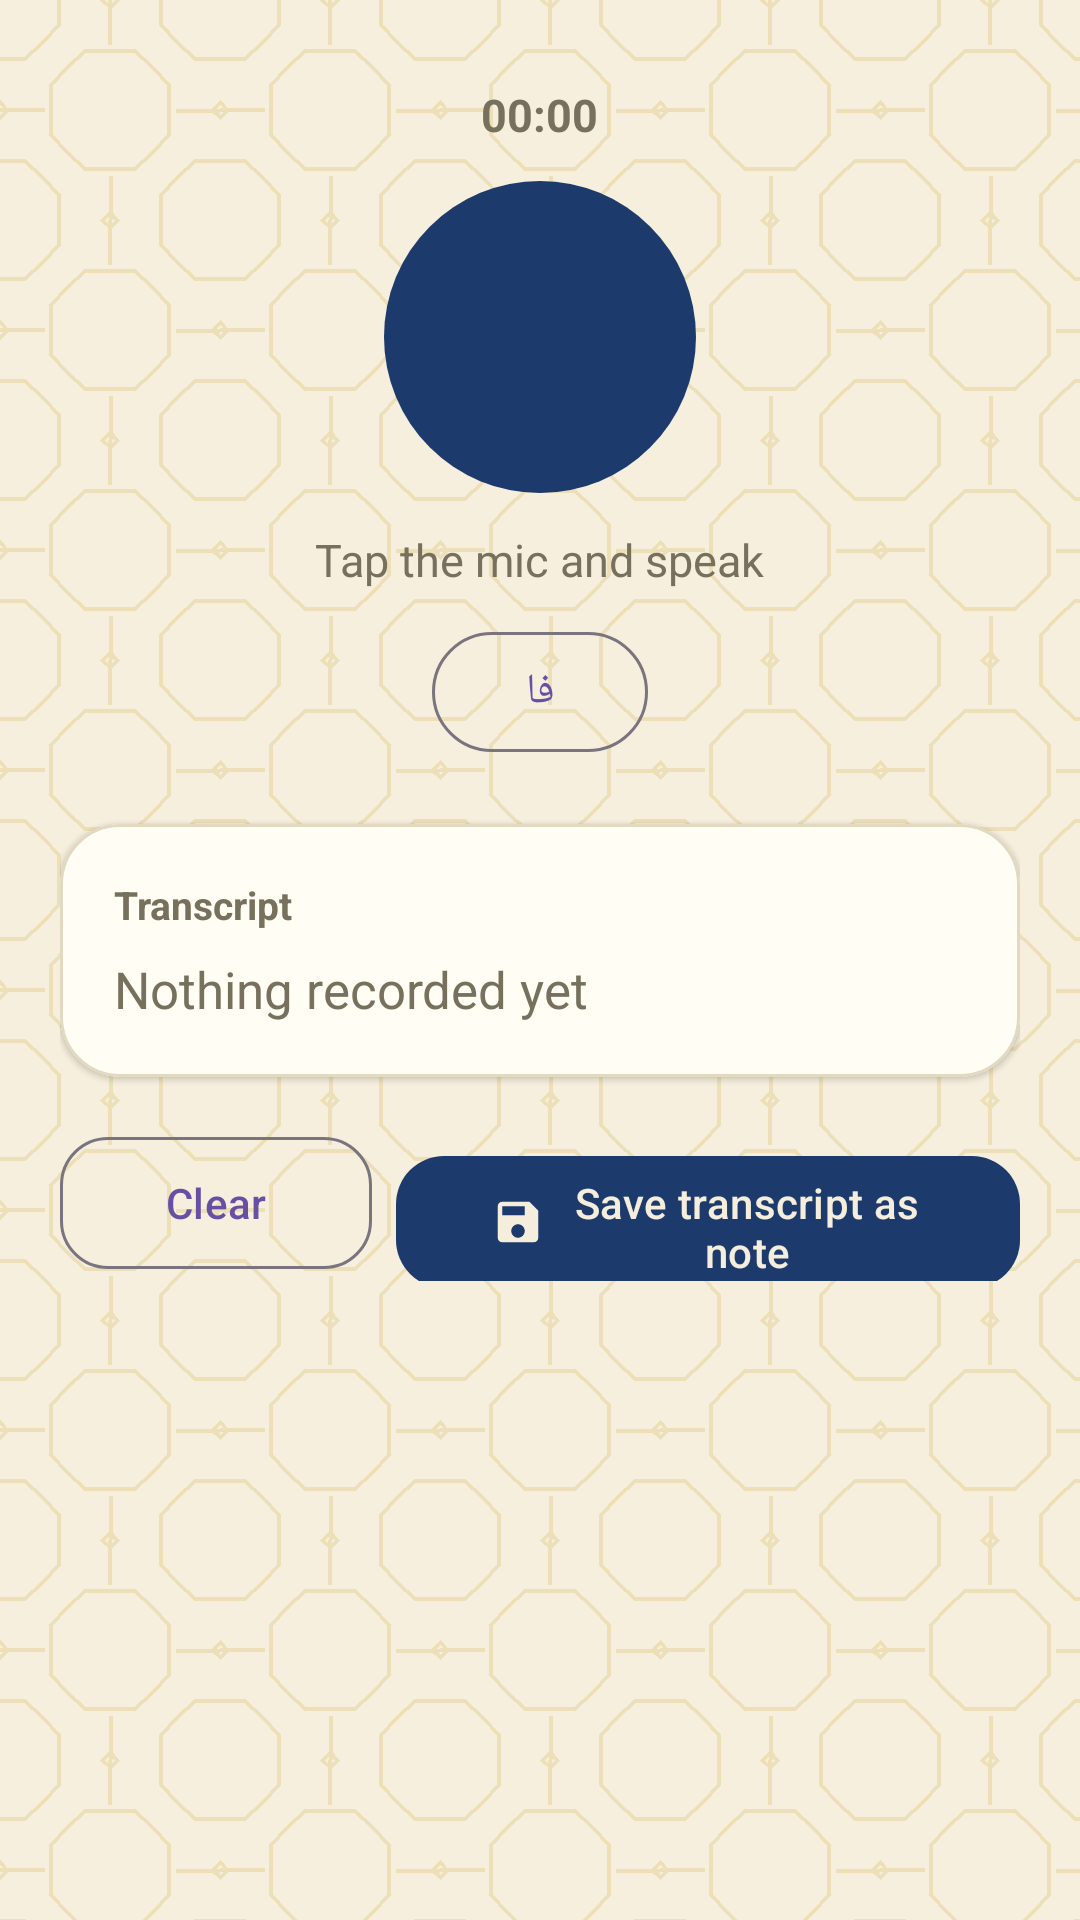

Reconstruct the res/layout file that produces this screen, plus the resources it refers to.
<!-- AndroidManifest.xml: application theme Theme.Sedayar -->
<!-- res/layout/fragment_live_voice.xml -->
<?xml version="1.0" encoding="utf-8"?>
<LinearLayout xmlns:android="http://schemas.android.com/apk/res/android"
    xmlns:app="http://schemas.android.com/apk/res-auto"
    android:layout_width="match_parent"
    android:layout_height="match_parent"
    android:background="@drawable/bg_app"
    android:orientation="vertical">

    <androidx.core.widget.NestedScrollView
        android:layout_width="match_parent"
        android:layout_height="0dp"
        android:layout_weight="1"
        android:clipToPadding="false"
        android:fillViewport="true"
        android:padding="20dp">

        <LinearLayout
            android:layout_width="match_parent"
            android:layout_height="wrap_content"
            android:gravity="center_horizontal"
            android:orientation="vertical">

            <TextView
                android:id="@+id/tv_timer"
                android:layout_width="wrap_content"
                android:layout_height="wrap_content"
                android:layout_marginTop="8dp"
                android:text="00:00"
                android:textColor="@color/text_secondary"
                android:textSize="15sp"
                android:textStyle="bold" />

            <com.google.android.material.button.MaterialButton
                android:id="@+id/btn_mic"
                style="?attr/materialIconButtonFilledStyle"
                android:layout_width="104dp"
                android:layout_height="104dp"
                android:layout_marginTop="12dp"
                android:contentDescription="@string/cd_mic"
                android:insetLeft="0dp"
                android:insetTop="0dp"
                android:insetRight="0dp"
                android:insetBottom="0dp"
                app:backgroundTint="@color/primary"
                app:cornerRadius="52dp"
                app:icon="@drawable/ic_mic"
                app:iconGravity="textStart"
                app:iconPadding="0dp"
                app:iconSize="44dp"
                app:iconTint="@color/on_primary" />

            <TextView
                android:id="@+id/tv_status"
                android:layout_width="wrap_content"
                android:layout_height="wrap_content"
                android:layout_marginTop="12dp"
                android:text="@string/tap_mic_start"
                android:textColor="@color/text_secondary"
                android:textSize="15sp" />

            <TextView
                android:id="@+id/tv_engine_note"
                android:layout_width="wrap_content"
                android:layout_height="wrap_content"
                android:layout_marginTop="4dp"
                android:alpha="0.8"
                android:text="@string/live_engine_note"
                android:textColor="@color/text_secondary"
                android:textSize="12sp"
                android:visibility="gone" />

            <com.google.android.material.button.MaterialButton
                android:id="@+id/btn_lang"
                style="?attr/materialButtonOutlinedStyle"
                android:layout_width="wrap_content"
                android:layout_height="wrap_content"
                android:layout_marginTop="10dp"
                android:contentDescription="@string/cd_language"
                android:minWidth="72dp"
                android:text="@string/lang_fa"
                android:textSize="14sp"
                app:cornerRadius="20dp" />

            <com.google.android.material.card.MaterialCardView
                android:layout_width="match_parent"
                android:layout_height="wrap_content"
                android:layout_marginTop="20dp"
                app:cardBackgroundColor="@color/surface"
                app:cardCornerRadius="20dp"
                app:cardElevation="1dp"
                app:strokeColor="@color/stroke"
                app:strokeWidth="1dp">

                <LinearLayout
                    android:layout_width="match_parent"
                    android:layout_height="wrap_content"
                    android:orientation="vertical"
                    android:padding="18dp">

                    <TextView
                        android:layout_width="wrap_content"
                        android:layout_height="wrap_content"
                        android:text="@string/transcript_title"
                        android:textColor="@color/text_secondary"
                        android:textSize="13sp"
                        android:textStyle="bold" />

                    <TextView
                        android:id="@+id/tv_live"
                        android:layout_width="match_parent"
                        android:layout_height="wrap_content"
                        android:layout_marginTop="8dp"
                        android:alpha="0.75"
                        android:textColor="@color/primary"
                        android:textSize="15sp"
                        android:visibility="gone" />

                    <TextView
                        android:id="@+id/tv_transcript"
                        android:layout_width="match_parent"
                        android:layout_height="wrap_content"
                        android:layout_marginTop="8dp"
                        android:lineSpacingExtra="6dp"
                        android:text="@string/nothing_recorded"
                        android:textColor="@color/text_secondary"
                        android:textColorHint="@color/text_secondary"
                        android:textIsSelectable="true"
                        android:textSize="17sp" />
                </LinearLayout>
            </com.google.android.material.card.MaterialCardView>

            <LinearLayout
                android:layout_width="match_parent"
                android:layout_height="wrap_content"
                android:layout_marginTop="16dp"
                android:orientation="horizontal">

                <com.google.android.material.button.MaterialButton
                    android:id="@+id/btn_clear"
                    style="?attr/materialButtonOutlinedStyle"
                    android:layout_width="0dp"
                    android:layout_height="52dp"
                    android:layout_marginEnd="4dp"
                    android:layout_weight="1"
                    android:text="@string/clear"
                    app:cornerRadius="16dp" />

                <com.google.android.material.button.MaterialButton
                    android:id="@+id/btn_save"
                    android:layout_width="0dp"
                    android:layout_height="52dp"
                    android:layout_marginStart="4dp"
                    android:layout_weight="2"
                    android:text="@string/save_dialog_title"
                    android:textColor="@color/on_primary"
                    app:backgroundTint="@color/primary"
                    app:cornerRadius="16dp"
                    app:icon="@drawable/ic_save"
                    app:iconGravity="textStart"
                    app:iconTint="@color/on_primary" />
            </LinearLayout>

            <Space
                android:layout_width="1dp"
                android:layout_height="24dp" />
        </LinearLayout>
    </androidx.core.widget.NestedScrollView>
</LinearLayout>
<!-- resources referenced by this layout -->
<resources>
  <color name="on_primary">#F5EEDC</color>
  <color name="primary">#1D3A6D</color>
  <color name="stroke">#E3D9C0</color>
  <color name="surface">#FFFDF4</color>
  <color name="text_secondary">#77705C</color>
  <!-- drawable bg_app (drawable) -->
  <?xml version="1.0" encoding="utf-8"?>
  <layer-list xmlns:android="http://schemas.android.com/apk/res/android">
      <item android:drawable="@color/paper" />
      <item>
          <bitmap
              android:src="@drawable/pattern_paper"
              android:tileMode="repeat" />
      </item>
  </layer-list>
  <!-- drawable ic_save (drawable) -->
  <?xml version="1.0" encoding="utf-8"?>
  <vector xmlns:android="http://schemas.android.com/apk/res/android"
      android:width="24dp"
      android:height="24dp"
      android:viewportWidth="24"
      android:viewportHeight="24">
      <path
          android:fillColor="#FF1F2937"
          android:pathData="M17,3H5c-1.11,0 -2,0.9 -2,2v14c0,1.1 0.89,2 2,2h14c1.1,0 2,-0.9 2,-2V7l-4,-4zM12,19c-1.66,0 -3,-1.34 -3,-3s1.34,-3 3,-3 3,1.34 3,3 -1.34,3 -3,3zM15,9H5V5h10v4z" />
  </vector>
  <string name="cd_language">Speech language</string>
  <string name="cd_mic">Microphone</string>
  <string name="clear">Clear</string>
  <string name="lang_fa">فا</string>
  <string name="live_engine_note">One-piece recording + offline Persian live text</string>
  <string name="nothing_recorded">Nothing recorded yet</string>
  <string name="save_dialog_title">Save transcript as note</string>
  <string name="tap_mic_start">Tap the mic and speak</string>
  <string name="transcript_title">Transcript</string>
  <style name="Theme.Sedayar" parent="Theme.Material3.Light.NoActionBar">
          <item name="colorPrimary">@color/primary</item>
          <item name="colorOnPrimary">@color/on_primary</item>
          <item name="colorPrimaryContainer">@color/primary_container</item>
          <item name="colorOnPrimaryContainer">@color/on_primary_container</item>
          <item name="android:colorBackground">@color/paper</item>
          <item name="colorSurface">@color/surface</item>
          <item name="colorOnSurface">@color/text_primary</item>
          <item name="colorOnSurfaceVariant">@color/text_secondary</item>
          <item name="colorOutline">@color/stroke</item>
          <item name="colorSecondary">@color/gold</item>
          <item name="colorSecondaryContainer">@color/turquoise_container</item>
          <item name="android:statusBarColor">@color/lapis</item>
          <item name="android:windowLightStatusBar">false</item>
          <item name="fontFamily">@font/vazirmatn</item>
          <item name="android:fontFamily">@font/vazirmatn</item>
      </style>
  <color name="paper">#F6EFDE</color>
  <!-- drawable pattern_paper: png bitmap (drawable-nodpi, 1921 bytes) -->
  <color name="primary_container">#DCE4F2</color>
  <color name="on_primary_container">#122A55</color>
  <color name="text_primary">#26251E</color>
  <color name="gold">#C9A227</color>
  <color name="turquoise_container">#D3ECEA</color>
  <color name="lapis">#14294F</color>
</resources>
